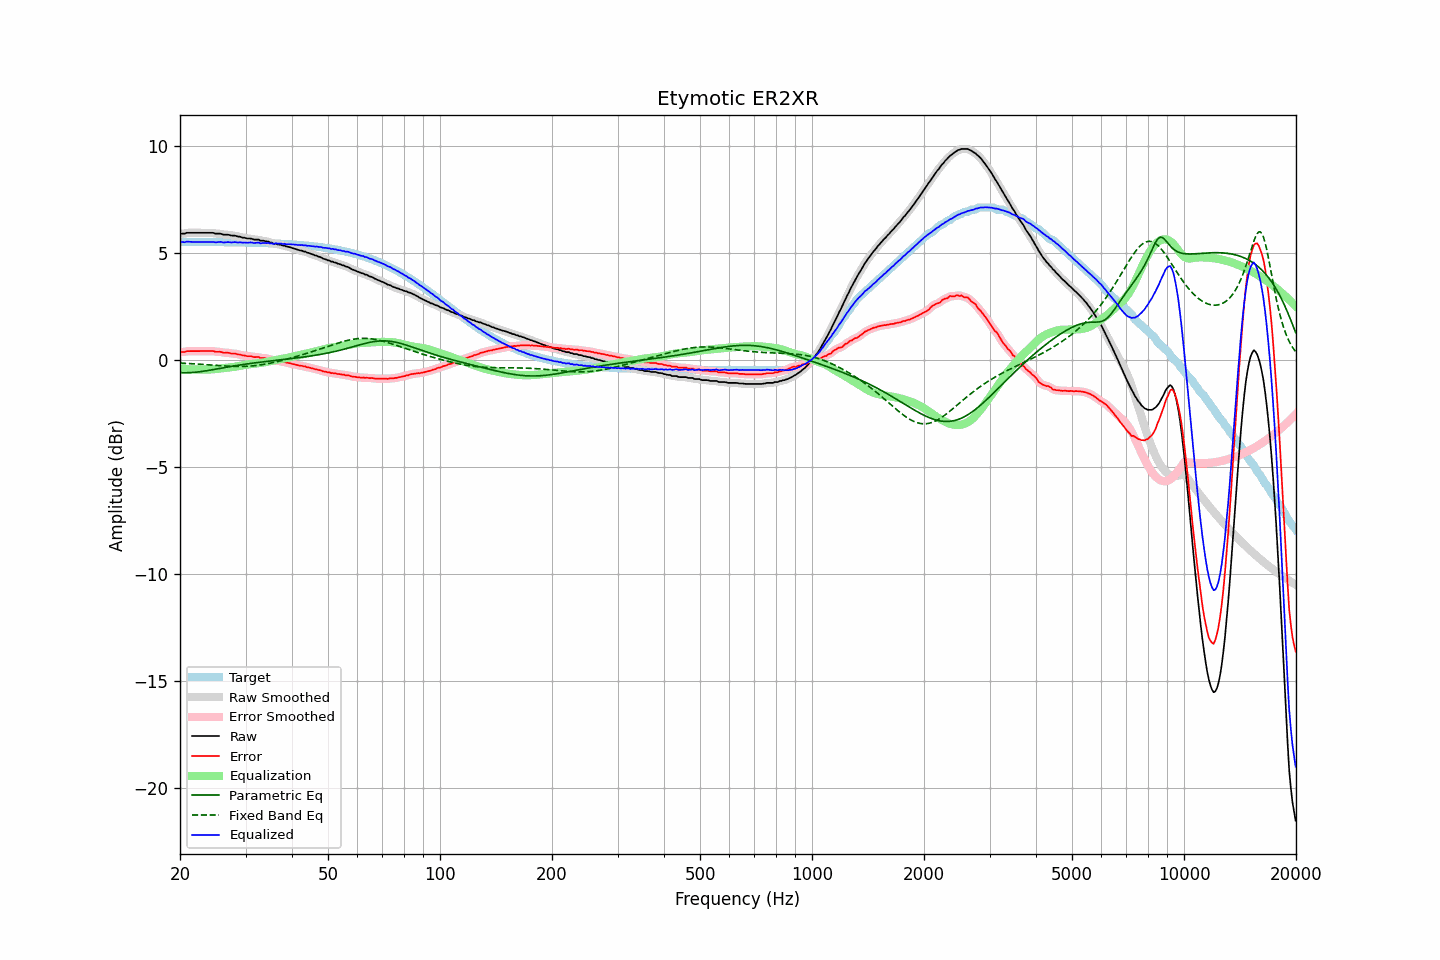

The file beside this chart, header and first rows:
frequency, raw, error, smoothed, error_smoothed, equalization, parametric_eq, fixed_band_eq, equalized_raw, equalized_smoothed, target
20.00, 5.92, 0.38, 5.92, 0.38, -0.38, -0.58, -0.13, 5.55, 5.54, 5.54
20.20, 5.92, 0.39, 5.92, 0.39, -0.39, -0.58, -0.13, 5.54, 5.54, 5.54
20.40, 5.92, 0.39, 5.93, 0.39, -0.40, -0.59, -0.14, 5.53, 5.53, 5.54
20.61, 5.92, 0.39, 5.94, 0.40, -0.40, -0.59, -0.14, 5.52, 5.53, 5.54
20.81, 5.96, 0.43, 5.95, 0.41, -0.41, -0.58, -0.15, 5.55, 5.54, 5.54
21.02, 5.96, 0.43, 5.96, 0.42, -0.42, -0.58, -0.15, 5.55, 5.54, 5.54
21.23, 5.96, 0.43, 5.97, 0.43, -0.42, -0.58, -0.15, 5.54, 5.54, 5.54
21.44, 5.96, 0.43, 5.96, 0.43, -0.43, -0.57, -0.16, 5.54, 5.54, 5.54
21.66, 5.96, 0.43, 5.96, 0.43, -0.43, -0.57, -0.16, 5.53, 5.53, 5.54
21.87, 5.96, 0.43, 5.96, 0.43, -0.43, -0.56, -0.17, 5.53, 5.53, 5.53
22.09, 5.96, 0.43, 5.96, 0.43, -0.43, -0.56, -0.17, 5.53, 5.53, 5.53
22.31, 5.96, 0.43, 5.96, 0.43, -0.43, -0.55, -0.18, 5.53, 5.53, 5.53
22.54, 5.96, 0.43, 5.96, 0.43, -0.43, -0.54, -0.18, 5.53, 5.53, 5.53
22.76, 5.96, 0.43, 5.96, 0.43, -0.43, -0.53, -0.19, 5.53, 5.53, 5.53
22.99, 5.96, 0.43, 5.96, 0.43, -0.43, -0.52, -0.19, 5.53, 5.53, 5.53
23.22, 5.96, 0.43, 5.96, 0.43, -0.43, -0.51, -0.20, 5.53, 5.53, 5.53
23.45, 5.96, 0.43, 5.96, 0.43, -0.43, -0.50, -0.20, 5.53, 5.53, 5.53
23.69, 5.96, 0.43, 5.96, 0.43, -0.43, -0.48, -0.21, 5.53, 5.53, 5.53
23.92, 5.96, 0.43, 5.96, 0.43, -0.43, -0.47, -0.21, 5.53, 5.53, 5.53
24.16, 5.96, 0.43, 5.97, 0.44, -0.43, -0.46, -0.22, 5.53, 5.54, 5.53
24.40, 5.96, 0.43, 5.96, 0.43, -0.42, -0.45, -0.22, 5.54, 5.53, 5.53
24.65, 5.95, 0.43, 5.95, 0.42, -0.42, -0.43, -0.23, 5.53, 5.53, 5.53
24.89, 5.92, 0.40, 5.93, 0.41, -0.41, -0.42, -0.24, 5.51, 5.52, 5.53
25.14, 5.92, 0.40, 5.93, 0.40, -0.40, -0.40, -0.24, 5.52, 5.52, 5.53
25.39, 5.92, 0.40, 5.92, 0.40, -0.39, -0.39, -0.25, 5.53, 5.53, 5.53
25.65, 5.92, 0.40, 5.91, 0.39, -0.38, -0.38, -0.25, 5.54, 5.53, 5.52
25.91, 5.90, 0.38, 5.90, 0.38, -0.37, -0.36, -0.26, 5.53, 5.52, 5.52
26.16, 5.87, 0.35, 5.88, 0.36, -0.37, -0.35, -0.26, 5.51, 5.52, 5.52
26.43, 5.87, 0.35, 5.87, 0.35, -0.36, -0.34, -0.27, 5.51, 5.52, 5.52
26.69, 5.87, 0.35, 5.87, 0.35, -0.35, -0.32, -0.27, 5.52, 5.52, 5.52
26.96, 5.87, 0.35, 5.87, 0.35, -0.34, -0.31, -0.27, 5.53, 5.52, 5.52
27.23, 5.85, 0.33, 5.85, 0.33, -0.33, -0.30, -0.28, 5.52, 5.52, 5.52
27.50, 5.83, 0.32, 5.84, 0.32, -0.33, -0.28, -0.28, 5.51, 5.52, 5.52
27.77, 5.83, 0.32, 5.83, 0.32, -0.32, -0.27, -0.28, 5.52, 5.52, 5.52
28.05, 5.83, 0.32, 5.82, 0.31, -0.31, -0.26, -0.29, 5.53, 5.52, 5.52
28.33, 5.81, 0.30, 5.81, 0.30, -0.29, -0.25, -0.29, 5.52, 5.52, 5.51
28.62, 5.78, 0.27, 5.80, 0.28, -0.28, -0.23, -0.29, 5.50, 5.52, 5.51
28.90, 5.78, 0.27, 5.77, 0.26, -0.26, -0.22, -0.29, 5.52, 5.51, 5.51
29.19, 5.76, 0.25, 5.76, 0.25, -0.25, -0.21, -0.29, 5.51, 5.51, 5.51
29.48, 5.73, 0.22, 5.74, 0.24, -0.24, -0.20, -0.29, 5.50, 5.51, 5.51
29.78, 5.73, 0.23, 5.72, 0.22, -0.22, -0.19, -0.28, 5.51, 5.50, 5.51
30.08, 5.71, 0.21, 5.71, 0.20, -0.21, -0.18, -0.28, 5.50, 5.50, 5.51
30.38, 5.69, 0.19, 5.70, 0.20, -0.20, -0.17, -0.28, 5.49, 5.50, 5.50
30.68, 5.69, 0.19, 5.69, 0.19, -0.19, -0.16, -0.27, 5.50, 5.51, 5.50
30.99, 5.69, 0.19, 5.68, 0.18, -0.18, -0.15, -0.27, 5.51, 5.50, 5.50
31.30, 5.67, 0.17, 5.67, 0.17, -0.17, -0.14, -0.26, 5.50, 5.50, 5.50
31.61, 5.64, 0.15, 5.65, 0.16, -0.16, -0.13, -0.25, 5.48, 5.49, 5.50
31.93, 5.64, 0.15, 5.65, 0.15, -0.15, -0.12, -0.25, 5.49, 5.49, 5.49
32.24, 5.64, 0.15, 5.64, 0.15, -0.14, -0.11, -0.24, 5.50, 5.49, 5.49
32.57, 5.64, 0.15, 5.63, 0.14, -0.13, -0.10, -0.23, 5.51, 5.49, 5.49
32.89, 5.59, 0.11, 5.61, 0.12, -0.12, -0.09, -0.22, 5.47, 5.49, 5.49
33.22, 5.59, 0.11, 5.60, 0.11, -0.11, -0.08, -0.21, 5.48, 5.48, 5.49
33.55, 5.59, 0.11, 5.58, 0.10, -0.10, -0.07, -0.19, 5.49, 5.48, 5.48
33.89, 5.57, 0.09, 5.58, 0.10, -0.09, -0.06, -0.18, 5.48, 5.49, 5.48
34.23, 5.55, 0.08, 5.56, 0.08, -0.07, -0.05, -0.17, 5.48, 5.48, 5.48
34.57, 5.55, 0.08, 5.54, 0.07, -0.06, -0.04, -0.15, 5.49, 5.48, 5.47
34.92, 5.50, 0.03, 5.52, 0.04, -0.04, -0.03, -0.14, 5.46, 5.47, 5.47
35.27, 5.50, 0.03, 5.49, 0.02, -0.03, -0.03, -0.12, 5.48, 5.46, 5.47
35.62, 5.45, -0.01, 5.47, 0.00, -0.01, -0.02, -0.10, 5.44, 5.46, 5.47
35.97, 5.45, -0.01, 5.45, -0.01, 0.00, -0.01, -0.09, 5.46, 5.46, 5.46
... 635 more rows
